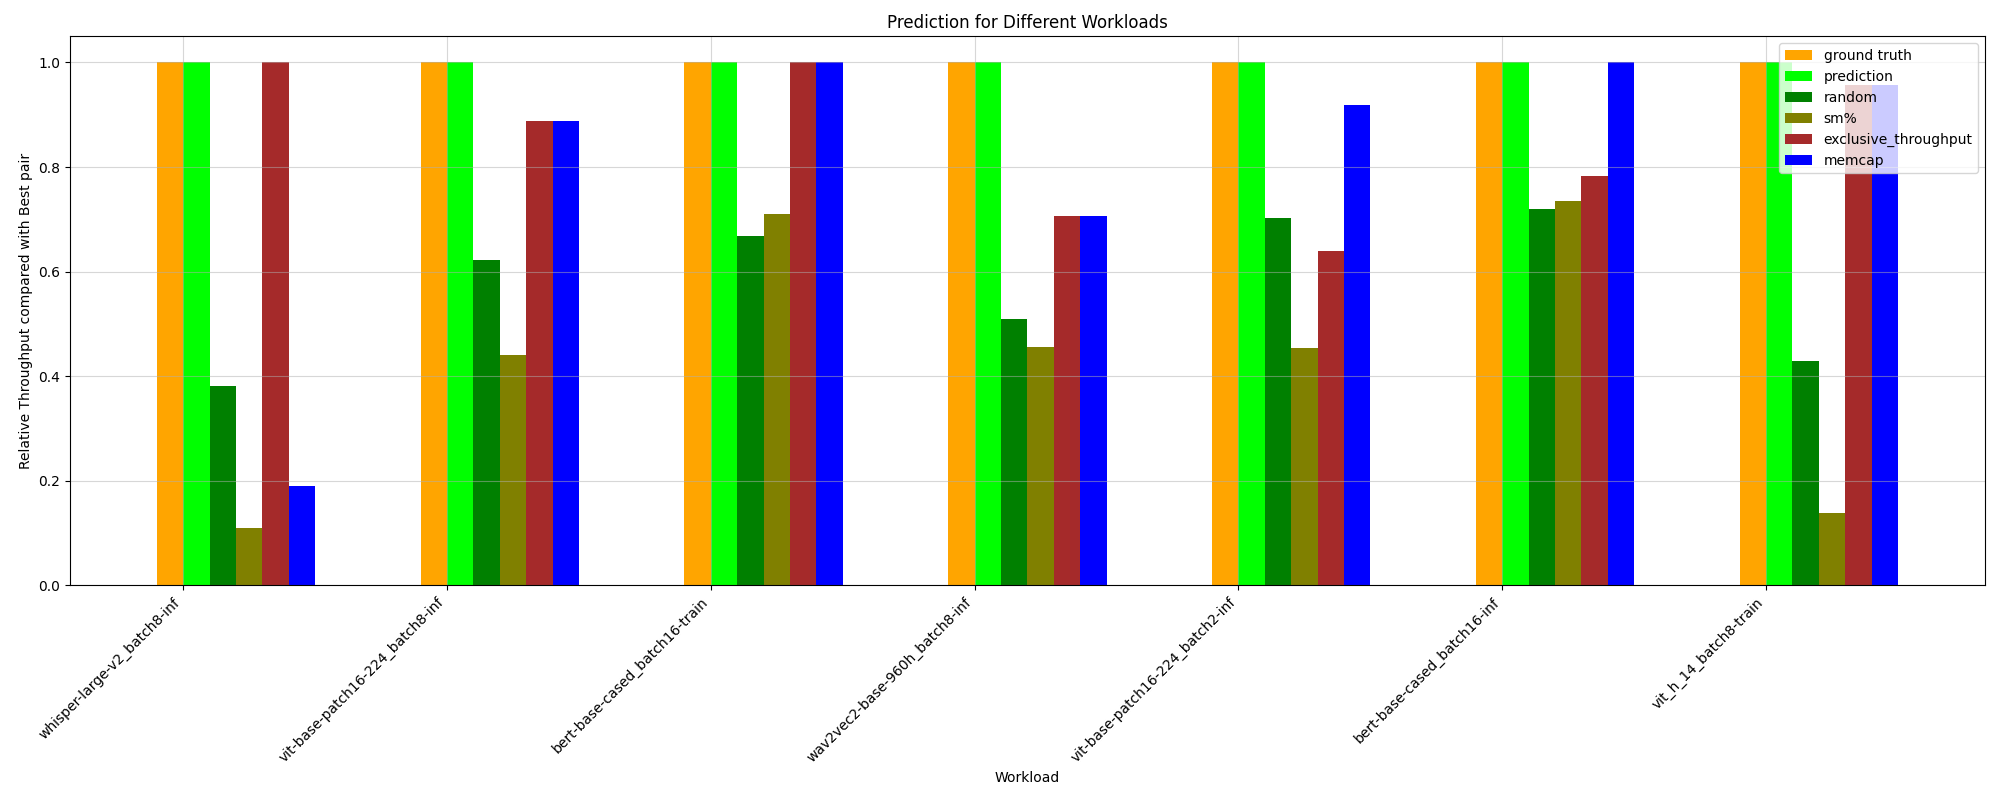

The table this chart was drawn from, first rows:
HPworkload, ground truth, random, prediction, _Threads, _Compute (SM) Throughput, _DRAM Throughput, _Memory Throughput, _Registers, _Static Shared Memory, exclusive_throughput, sm%, mem%, memcap, ground truth value
whisper-large-v2_batch8-inf, 1.0, 0.3813, 1.0, 0.1105, 1.0, 1.0, 0.3357, 0.1105, 0.1105, 1.0, 0.1105, 0.3357, 0.1896, 45.37
vit-base-patch16-224_batch8-inf, 1.0, 0.6226, 1.0, 0.863, 1.0, 0.863, 0.863, 0.863, 0.863, 0.8878, 0.4409, 0.863, 0.8878, 161.7
albert-base-v2_batch2-train, 1.0, 0.4994, 0.9191, 0.9191, 0.9191, 0.9191, 0.9191, 0.9191, 0.1544, 0.9402, 0.3011, 1.0, 0.6937, 99.55
bert-base-cased_batch8-inf, 1.0, 0.6386, 0.7497, 0.8492, 0.7197, 0.8492, 0.8492, 0.8492, 0.8492, 0.6073, 0.5543, 0.8492, 0.7197, 151
wav2vec2-base-960h_batch8-inf, 1.0, 0.5095, 1.0, 0.4556, 0.7068, 0.7068, 0.4065, 0.4556, 0.2147, 0.7068, 0.4556, 1.0, 0.7068, 120.6
bert-base-cased_batch8-train, 1.0, 0.5424, 0.8846, 0.6368, 0.8846, 0.6368, 0.6368, 0.6368, 0.1128, 0.9282, 0.2665, 0.6368, 0.6032, 94.56
bert-base-cased_batch16-inf, 1.0, 0.7196, 1.0, 1.0, 0.694, 1.0, 1.0, 1.0, 0.3769, 0.7829, 0.7342, 1.0, 1.0, 122.4
vit_h_14_batch8-train, 1.0, 0.4299, 1.0, 0.1387, 0.1116, 0.9574, 0.1116, 0.1387, 0.1387, 0.9574, 0.1387, 1.0, 0.9574, 70.25
vit-base-patch16-224_batch16-inf, 1.0, 0.6024, 0.9442, 1.0, 1.0, 0.9442, 0.7544, 1.0, 0.2837, 0.9442, 0.6225, 1.0, 0.9442, 159.9
whisper-large-v2_batch16-inf, 1.0, 0.3508, 1.0, 0.1523, 1.0, 0.6371, 0.2367, 0.1523, 0.09825, 1.0, 0.2336, 0.2367, 1.0, 46.12
wav2vec2-base-960h_batch16-inf, 1.0, 0.8793, 0.9572, 0.932, 1.0, 0.932, 0.932, 0.932, 0.932, 1.0, 0.7166, 0.932, 0.9572, 95.8
albert-base-v2_batch16-train, 1.0, 0.5936, 0.9354, 0.9354, 0.9354, 0.9354, 0.9354, 0.9354, 0.3253, 1.0, 0.4525, 0.9354, 0.6121, 76.27
wav2vec2-base-960h_batch2-inf, 1.0, 0.5355, 1.0, 1.0, 1.0, 1.0, 0.5817, 1.0, 0.1365, 0.679, 0.4596, 0.5817, 0.7539, 111.5
albert-base-v2_batch8-train, 1.0, 0.4625, 0.9351, 0.6759, 0.9351, 0.6759, 0.6759, 0.6759, 0.2341, 1.0, 0.3005, 0.6759, 0.6267, 85.55
vit-base-patch16-224_batch2-inf, 1.0, 0.7023, 1.0, 0.8619, 1.0, 0.8619, 0.8619, 0.8619, 0.8619, 0.6396, 0.4534, 0.8619, 0.9195, 139.6
bert-base-cased_batch16-train, 1.0, 0.6683, 1.0, 0.6938, 1.0, 1.0, 0.869, 0.6938, 0.28, 1.0, 0.71, 0.869, 1.0, 50.15
bert-base-cased_batch2-inf, 1.0, 0.5893, 0.7568, 0.8937, 1.0, 0.8937, 0.8937, 0.8937, 0.8937, 0.7568, 0.3734, 0.8937, 0.7265, 143.6
bert-base-cased_batch2-train, 1.0, 0.444, 0.9775, 0.7643, 0.9775, 0.7643, 0.7643, 0.7643, 0.08539, 0.7408, 0.211, 0.7643, 1.0, 92.67
vit_h_14_batch16-train, 1.0, 0.8839, 0.7678, 0.7678, 0.7678, 0.7678, 0.7678, 0.7678, 1.0, 1.0, 1.0, 0.7678, 0.7678, 20.03
vit_h_14_batch2-train, 1.0, 0.4705, 0.7937, 0.7045, 0.7937, 0.7045, 0.7045, 0.7045, 0.05579, 1.0, 0.08502, 0.7045, 0.9315, 89.84
whisper-large-v2_batch2-inf, 1.0, 0.4189, 0.7368, 0.7368, 0.7368, 0.7368, 0.7368, 0.7368, 0.09179, 0.9941, 0.2346, 0.7368, 1.0, 85.42
